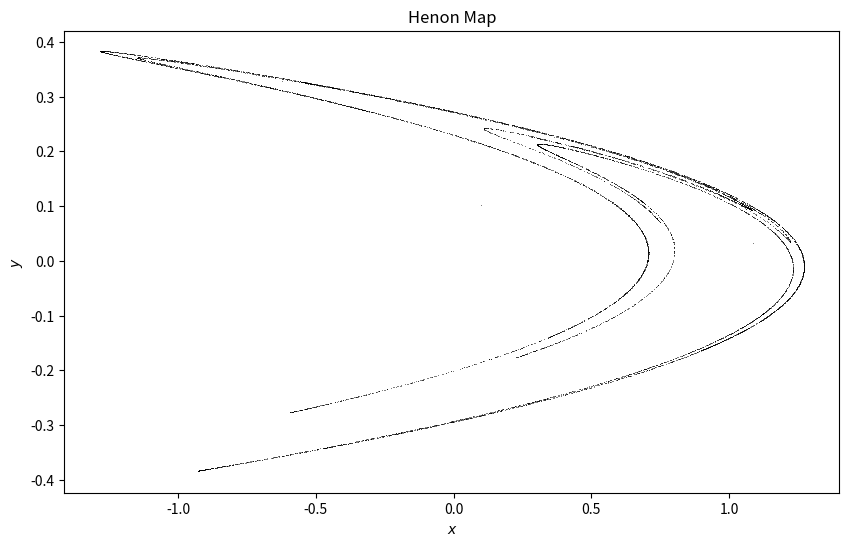

This chart was generated by the following Python code:
import numpy as np
import matplotlib.pyplot as plt


def henon_map(x0 = 0.1, y0 = 0.1, a = 1.4, b = 0.3, num_iterations = 10000):
    # Initial values
    x = np.zeros(num_iterations)
    y = np.zeros(num_iterations)
    x[0], y[0] = x0, y0

    # Iterate Henon map equations
    for n in range(1, num_iterations):
        x[n] = 1 - a * x[n - 1] ** 2 + y[n - 1]
        y[n] = b * x[n - 1]

    plt.figure(figsize=(10, 6))
    plt.plot(x, y, ',k', alpha=0.5)
    plt.title("Henon Map")
    plt.xlabel("$x$")
    plt.ylabel("$y$")
    plt.show()

    return x, y

henon_map()
